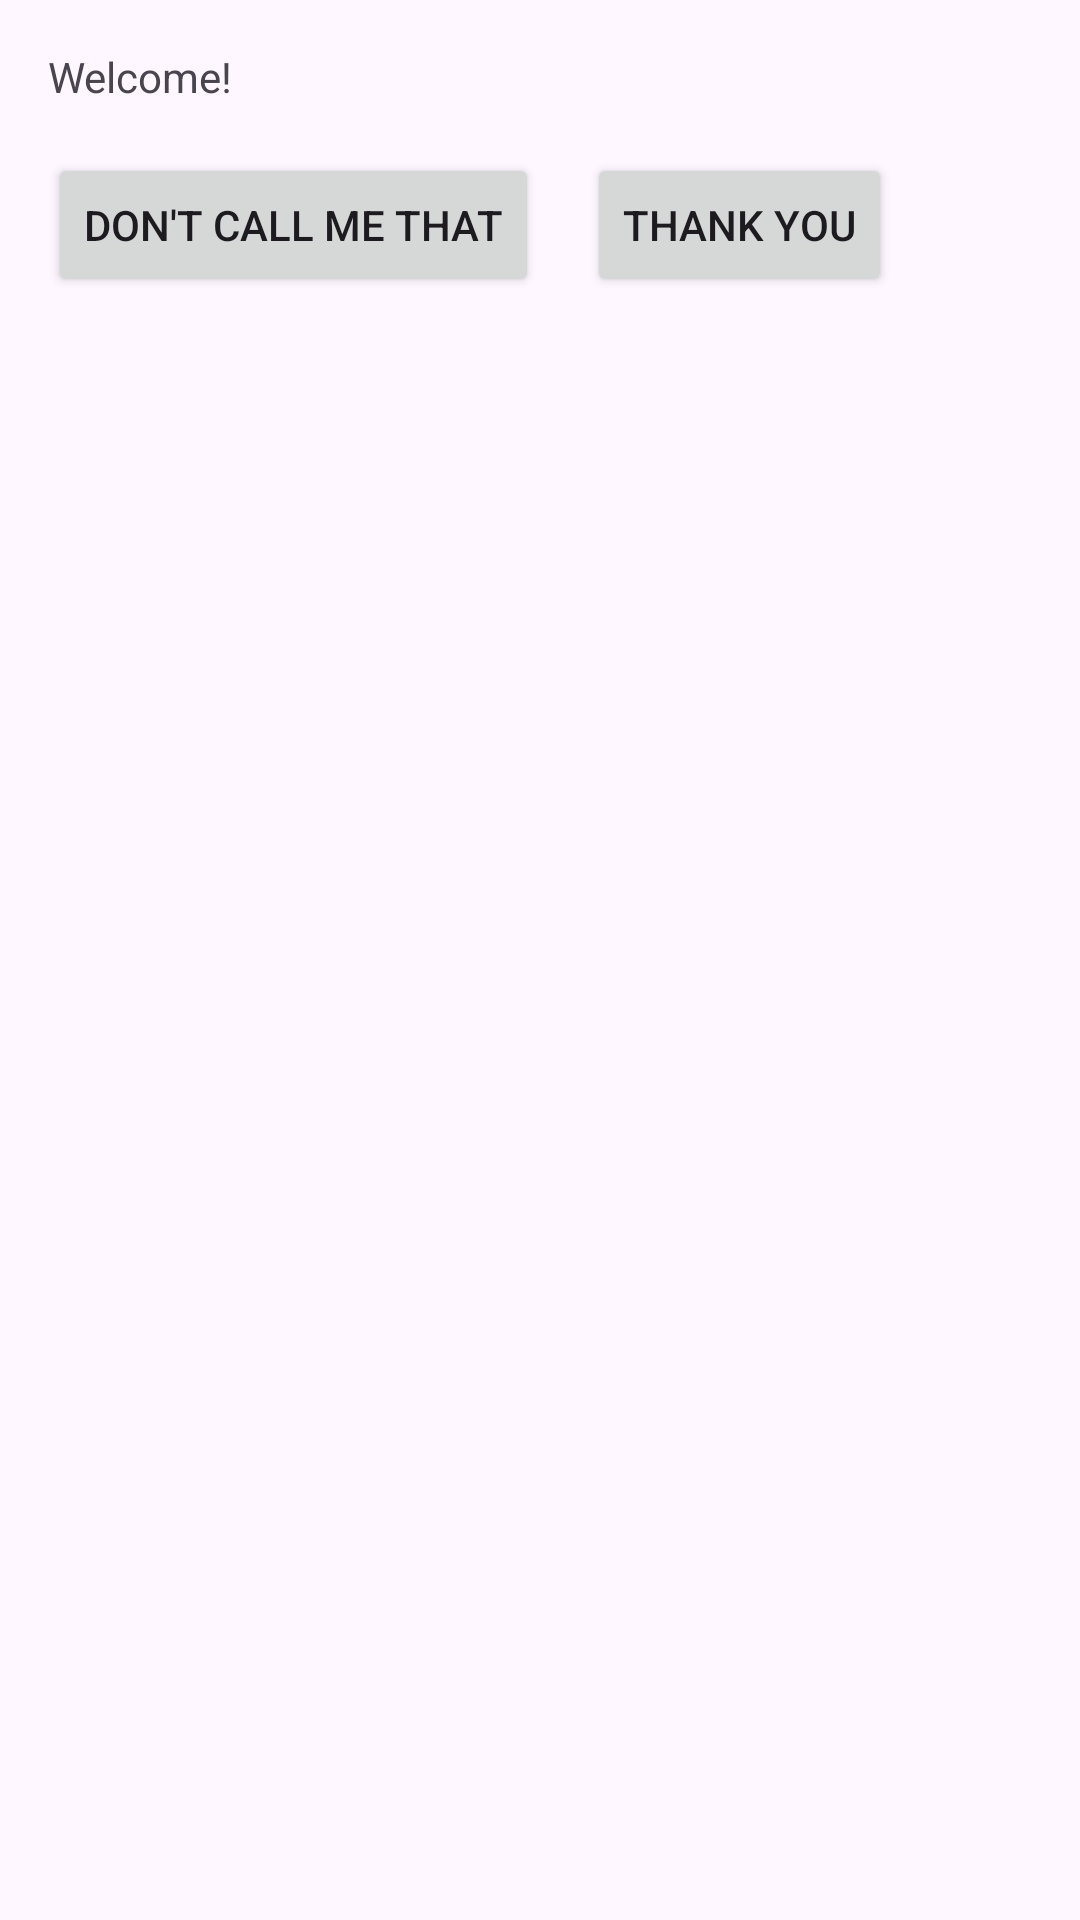

Here is an Android app screen rendered from its layout file. Give the layout XML and the strings, colors and styles it references.
<!-- AndroidManifest.xml: application theme Theme.Lab3a -->
<!-- res/layout/activity_name.xml -->
<?xml version="1.0" encoding="utf-8"?>
<LinearLayout xmlns:android="http://schemas.android.com/apk/res/android"
    android:layout_width="match_parent"
    android:layout_height="match_parent"
    android:orientation="vertical"
    android:padding="16dp">

    <TextView
        android:id="@+id/welcomeTextView"
        android:layout_width="wrap_content"
        android:layout_height="wrap_content"
        android:text="Welcome!" />

    <LinearLayout
        android:layout_width="wrap_content"
        android:layout_height="wrap_content"
        android:orientation="horizontal"
        android:layout_marginTop="16dp">

        <Button
            android:id="@+id/dontCallMeButton"
            android:layout_width="wrap_content"
            android:layout_height="wrap_content"
            android:text="Don't call me that" />

        <Button
            android:id="@+id/thankYouButton"
            android:layout_width="wrap_content"
            android:layout_height="wrap_content"
            android:layout_marginStart="16dp"
            android:text="Thank You" />
    </LinearLayout>
</LinearLayout>
<!-- resources referenced by this layout -->
<resources>
  <style name="Theme.Lab3a" parent="Base.Theme.Lab3a" />
  <style name="Base.Theme.Lab3a" parent="Theme.Material3.DayNight.NoActionBar">
          
          
      </style>
</resources>
